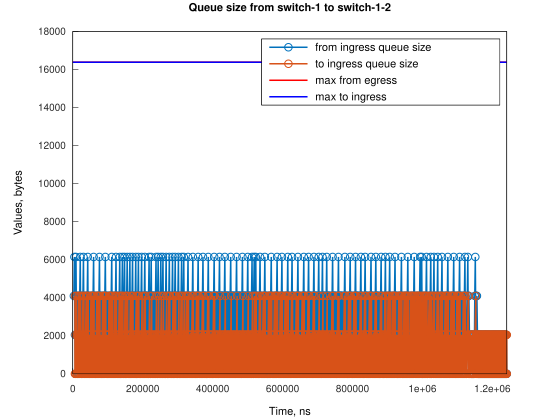

Source data for this figure (header and first rows):
Time, from_ingress_queue_size, to_ingress_queue_size
3052, 4096, nan
4580, 6144, nan
6104, 2048, 4096
6104, 2048, 0
7629, 0, 2048
7630, 0, 0
7631, 4096, 0
9157, 6144, 0
10683, 2048, 4096
10683, 4096, 4096
10684, 4096, 0
12209, 2048, 2048
12210, 2048, 0
13735, 0, 2048
13735, 4096, 2048
13736, 4096, 0
16787, 0, 4096
16787, 4096, 4096
16788, 4096, 0
19838, 0, 4096
19838, 4096, 4096
19839, 4096, 0
21364, 6144, 0
22890, 2048, 4096
22890, 4096, 4096
22891, 4096, 0
24416, 2048, 2048
24417, 2048, 0
25942, 0, 2048
25943, 0, 0
25954, 4096, 0
29006, 0, 4096
29006, 4096, 4096
29007, 4096, 0
30532, 6144, 0
32058, 2048, 4096
32058, 4096, 4096
32059, 4096, 0
33584, 2048, 2048
33585, 2048, 0
35109, 0, 2048
35110, 0, 0
35122, 4096, 0
38173, 0, 4096
38173, 4096, 4096
38174, 4096, 0
41225, 0, 4096
41225, 4096, 4096
41226, 4096, 0
42751, 6144, 0
44277, 2048, 4096
44277, 4096, 4096
44278, 4096, 0
45803, 2048, 2048
45803, 4096, 2048
45804, 4096, 0
47329, 2048, 2048
47330, 2048, 0
48855, 0, 2048
48855, 4096, 2048
... 1,752 more rows
